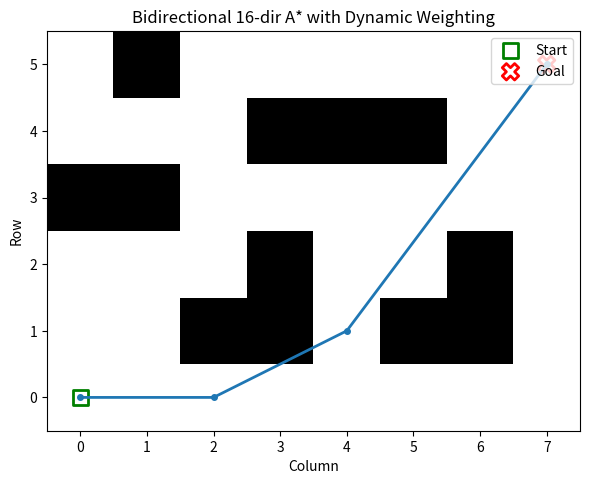

Source code (Python):
import heapq
import math
from typing import List, Tuple, Optional, Dict

import numpy as np
import matplotlib.pyplot as plt

Coord = Tuple[int, int]


# ---------- Distance helpers ----------

def euclidean(a: Coord, b: Coord) -> float:
    return math.sqrt((a[0] - b[0])**2 + (a[1] - b[1])**2)

def manhattan(a: Coord, b: Coord) -> int:
    return abs(a[0] - b[0]) + abs(a[1] - b[1])


# ---------- Dynamic weight coefficient ----------

def dynamic_weight(pos: Coord, anchor: Coord, initial_md: float) -> float:
    """
    Dynamic weight w(n) ~ 1 when close to anchor, >1 when far.
    We base it on the ratio of current Manhattan distance to initial distance.
    """
    d = manhattan(pos, anchor)
    if initial_md <= 0:
        return 1.0
    ratio = d / initial_md  # in [0, 1] if within bounding box

    # Smooth, bounded version inspired by the paper's exp + log idea
    w = 1.0 + math.exp(ratio) * math.log(ratio + 1.0)
    return w


# ---------- Line-of-sight collision check ----------

def line_is_clear(grid: List[List[int]], a: Coord, b: Coord) -> bool:
    """
    Check that the straight line from a to b does not cross obstacles.
    We sample along the segment and ensure all visited cells are free.
    """
    rows = len(grid)
    cols = len(grid[0]) if rows > 0 else 0

    def in_bounds(r: int, c: int) -> bool:
        return 0 <= r < rows and 0 <= c < cols

    (r0, c0), (r1, c1) = a, b

    if not in_bounds(r1, c1) or grid[r1][c1] == 1:
        return False

    dr = r1 - r0
    dc = c1 - c0
    steps = max(abs(dr), abs(dc)) * 2
    if steps == 0:
        return True

    for k in range(1, steps):
        t = k / steps
        rr = r0 + dr * t
        cc = c0 + dc * t
        r_i = int(round(rr))
        c_i = int(round(cc))
        if not in_bounds(r_i, c_i):
            return False
        if grid[r_i][c_i] == 1:
            return False

    return True


# ---------- 16-direction neighbors ----------

def neighbors_16dir(node: Coord, grid: List[List[int]]) -> List[Coord]:
    """
    16-direction “radius 2 ring” around the node:
        (-2, 2), (-2, 1), (-2, 0), (-2, -1), (-2, -2),
        (-1, -2), (0, -2), (1, -2), (2, -2),
        (2, -1), (2, 0), (2, 1), (2, 2),
        (1, 2), (0, 2), (-1, 2)
    """
    directions_16 = [
        (-2, 2), (-2, 1), (-2, 0), (-2, -1), (-2, -2),
        (-1, -2), (0, -2), (1, -2), (2, -2),
        (2, -1), (2, 0), (2, 1), (2, 2),
        (1, 2), (0, 2), (-1, 2),
    ]

    r, c = node
    result: List[Coord] = []
    for dr, dc in directions_16:
        nr, nc = r + dr, c + dc
        if line_is_clear(grid, (r, c), (nr, nc)):
            result.append((nr, nc))
    return result


# ---------- Path helpers ----------

def reconstruct_path(came_from: Dict[Coord, Coord], current: Coord) -> List[Coord]:
    path = [current]
    while current in came_from:
        current = came_from[current]
        path.append(current)
    path.reverse()
    return path


def prune_path(path: List[Coord], grid: List[List[int]]) -> List[Coord]:
    """
    Redundant waypoint deletion:
    Try to skip intermediate waypoints as long as line-of-sight is clear.
    """
    if not path or len(path) <= 2:
        return path

    pruned = [path[0]]
    anchor_idx = 0
    check_idx = 2

    while check_idx < len(path):
        anchor = path[anchor_idx]
        candidate = path[check_idx]
        if line_is_clear(grid, anchor, candidate):
            # we can skip the intermediate point(s); try an even farther point
            check_idx += 1
        else:
            # last one before candidate is the last safe waypoint
            last_safe_idx = check_idx - 1
            pruned.append(path[last_safe_idx])
            anchor_idx = last_safe_idx
            check_idx = anchor_idx + 2

    # always end at the goal
    if pruned[-1] != path[-1]:
        pruned.append(path[-1])

    return pruned


# ---------- Bidirectional 16-direction A* with dynamic weighting ----------

def bidirectional_astar_16dir(
    grid: List[List[int]],
    start: Coord,
    goal: Coord,
) -> Optional[List[Coord]]:
    rows = len(grid)
    cols = len(grid[0]) if rows > 0 else 0

    def in_bounds(r: int, c: int) -> bool:
        return 0 <= r < rows and 0 <= c < cols

    if not in_bounds(*start) or not in_bounds(*goal):
        print("Start or goal out of bounds.")
        return None
    if grid[start[0]][start[1]] == 1 or grid[goal[0]][goal[1]] == 1:
        print("Start or goal is blocked.")
        return None

    initial_md = max(manhattan(start, goal), 1)

    # Forward search (start -> goal)
    open_f: List[Tuple[float, Coord]] = []
    heapq.heappush(open_f, (0.0, start))
    g_f: Dict[Coord, float] = {start: 0.0}
    came_from_f: Dict[Coord, Coord] = {}
    closed_f: set[Coord] = set()
    in_open_f: set[Coord] = {start}

    # Backward search (goal -> start)
    open_b: List[Tuple[float, Coord]] = []
    heapq.heappush(open_b, (0.0, goal))
    g_b: Dict[Coord, float] = {goal: 0.0}
    came_from_b: Dict[Coord, Coord] = {}
    closed_b: set[Coord] = set()
    in_open_b: set[Coord] = {goal}

    meeting: Optional[Coord] = None

    while open_f and open_b:
        # --- Expand one step forward ---
        if open_f:
            _, current_f = heapq.heappop(open_f)
            if current_f in closed_f:
                pass
            else:
                closed_f.add(current_f)
                in_open_f.discard(current_f)

                if current_f in closed_b or current_f in in_open_b:
                    meeting = current_f
                    break

                for nb in neighbors_16dir(current_f, grid):
                    cr, cc = current_f
                    nr, nc = nb
                    step_cost = euclidean((cr, cc), (nr, nc))
                    tentative_g = g_f[current_f] + step_cost
                    if tentative_g < g_f.get(nb, float("inf")):
                        g_f[nb] = tentative_g
                        came_from_f[nb] = current_f
                        w = dynamic_weight(nb, goal, initial_md)
                        f = tentative_g + w * euclidean(nb, goal)
                        heapq.heappush(open_f, (f, nb))
                        in_open_f.add(nb)

        # --- Expand one step backward ---
        if open_b:
            _, current_b = heapq.heappop(open_b)
            if current_b in closed_b:
                pass
            else:
                closed_b.add(current_b)
                in_open_b.discard(current_b)

                if current_b in closed_f or current_b in in_open_f:
                    meeting = current_b
                    break

                for nb in neighbors_16dir(current_b, grid):
                    cr, cc = current_b
                    nr, nc = nb
                    step_cost = euclidean((cr, cc), (nr, nc))
                    tentative_g = g_b[current_b] + step_cost
                    if tentative_g < g_b.get(nb, float("inf")):
                        g_b[nb] = tentative_g
                        came_from_b[nb] = current_b
                        w = dynamic_weight(nb, start, initial_md)
                        f = tentative_g + w * euclidean(nb, start)
                        heapq.heappush(open_b, (f, nb))
                        in_open_b.add(nb)

    if meeting is None:
        print("No path found.")
        return None

    # Reconstruct full path start -> meeting -> goal
    path_f = reconstruct_path(came_from_f, meeting)        # start -> meeting
    path_b = reconstruct_path(came_from_b, meeting)        # goal -> meeting
    # path_b is [goal ... meeting]; we want meeting->goal but without repeating meeting
    tail = list(reversed(path_b[:-1]))
    full_path = path_f + tail

    # Remove redundant waypoints
    pruned = prune_path(full_path, grid)
    return pruned


# ---------- Visualization ----------

def visualize_grid_and_path(
    grid: List[List[int]],
    path: Optional[List[Coord]] = None,
    start: Optional[Coord] = None,
    goal: Optional[Coord] = None,
    title: str = "Bidirectional 16-dir A* with Dynamic Weighting"
):
    grid_np = np.array(grid)

    plt.figure(figsize=(6, 6))
    plt.imshow(grid_np, cmap="Greys", origin="upper")

    if path:
        ys = [r for (r, c) in path]
        xs = [c for (r, c) in path]
        plt.plot(xs, ys, linewidth=2, marker="o", markersize=4)

    if start:
        plt.scatter(start[1], start[0], marker="s", s=120,
                    edgecolors="green", facecolors="none", linewidths=2, label="Start")
    if goal:
        plt.scatter(goal[1], goal[0], marker="X", s=140,
                    edgecolors="red", facecolors="none", linewidths=2, label="Goal")

    plt.title(title)
    plt.xlabel("Column")
    plt.ylabel("Row")
    plt.gca().invert_yaxis()

    if start or goal:
        plt.legend(loc="upper right")

    plt.grid(False)
    plt.tight_layout()
    plt.show()


# ---------- Example usage ----------

if __name__ == "__main__":
    # 0 = free, 1 = obstacle
    grid = [
        [0, 0, 0, 0, 0, 0, 0, 0],
        [0, 0, 1, 1, 0, 1, 1, 0],
        [0, 0, 0, 1, 0, 0, 1, 0],
        [1, 1, 0, 0, 0, 0, 0, 0],
        [0, 0, 0, 1, 1, 1, 0, 0],
        [0, 1, 0, 0, 0, 0, 0, 0],
    ]

    start = (0, 0)
    goal = (5, 7)

    path = bidirectional_astar_16dir(grid, start, goal)
    print("Pruned path:", path)
    visualize_grid_and_path(grid, path, start, goal)
